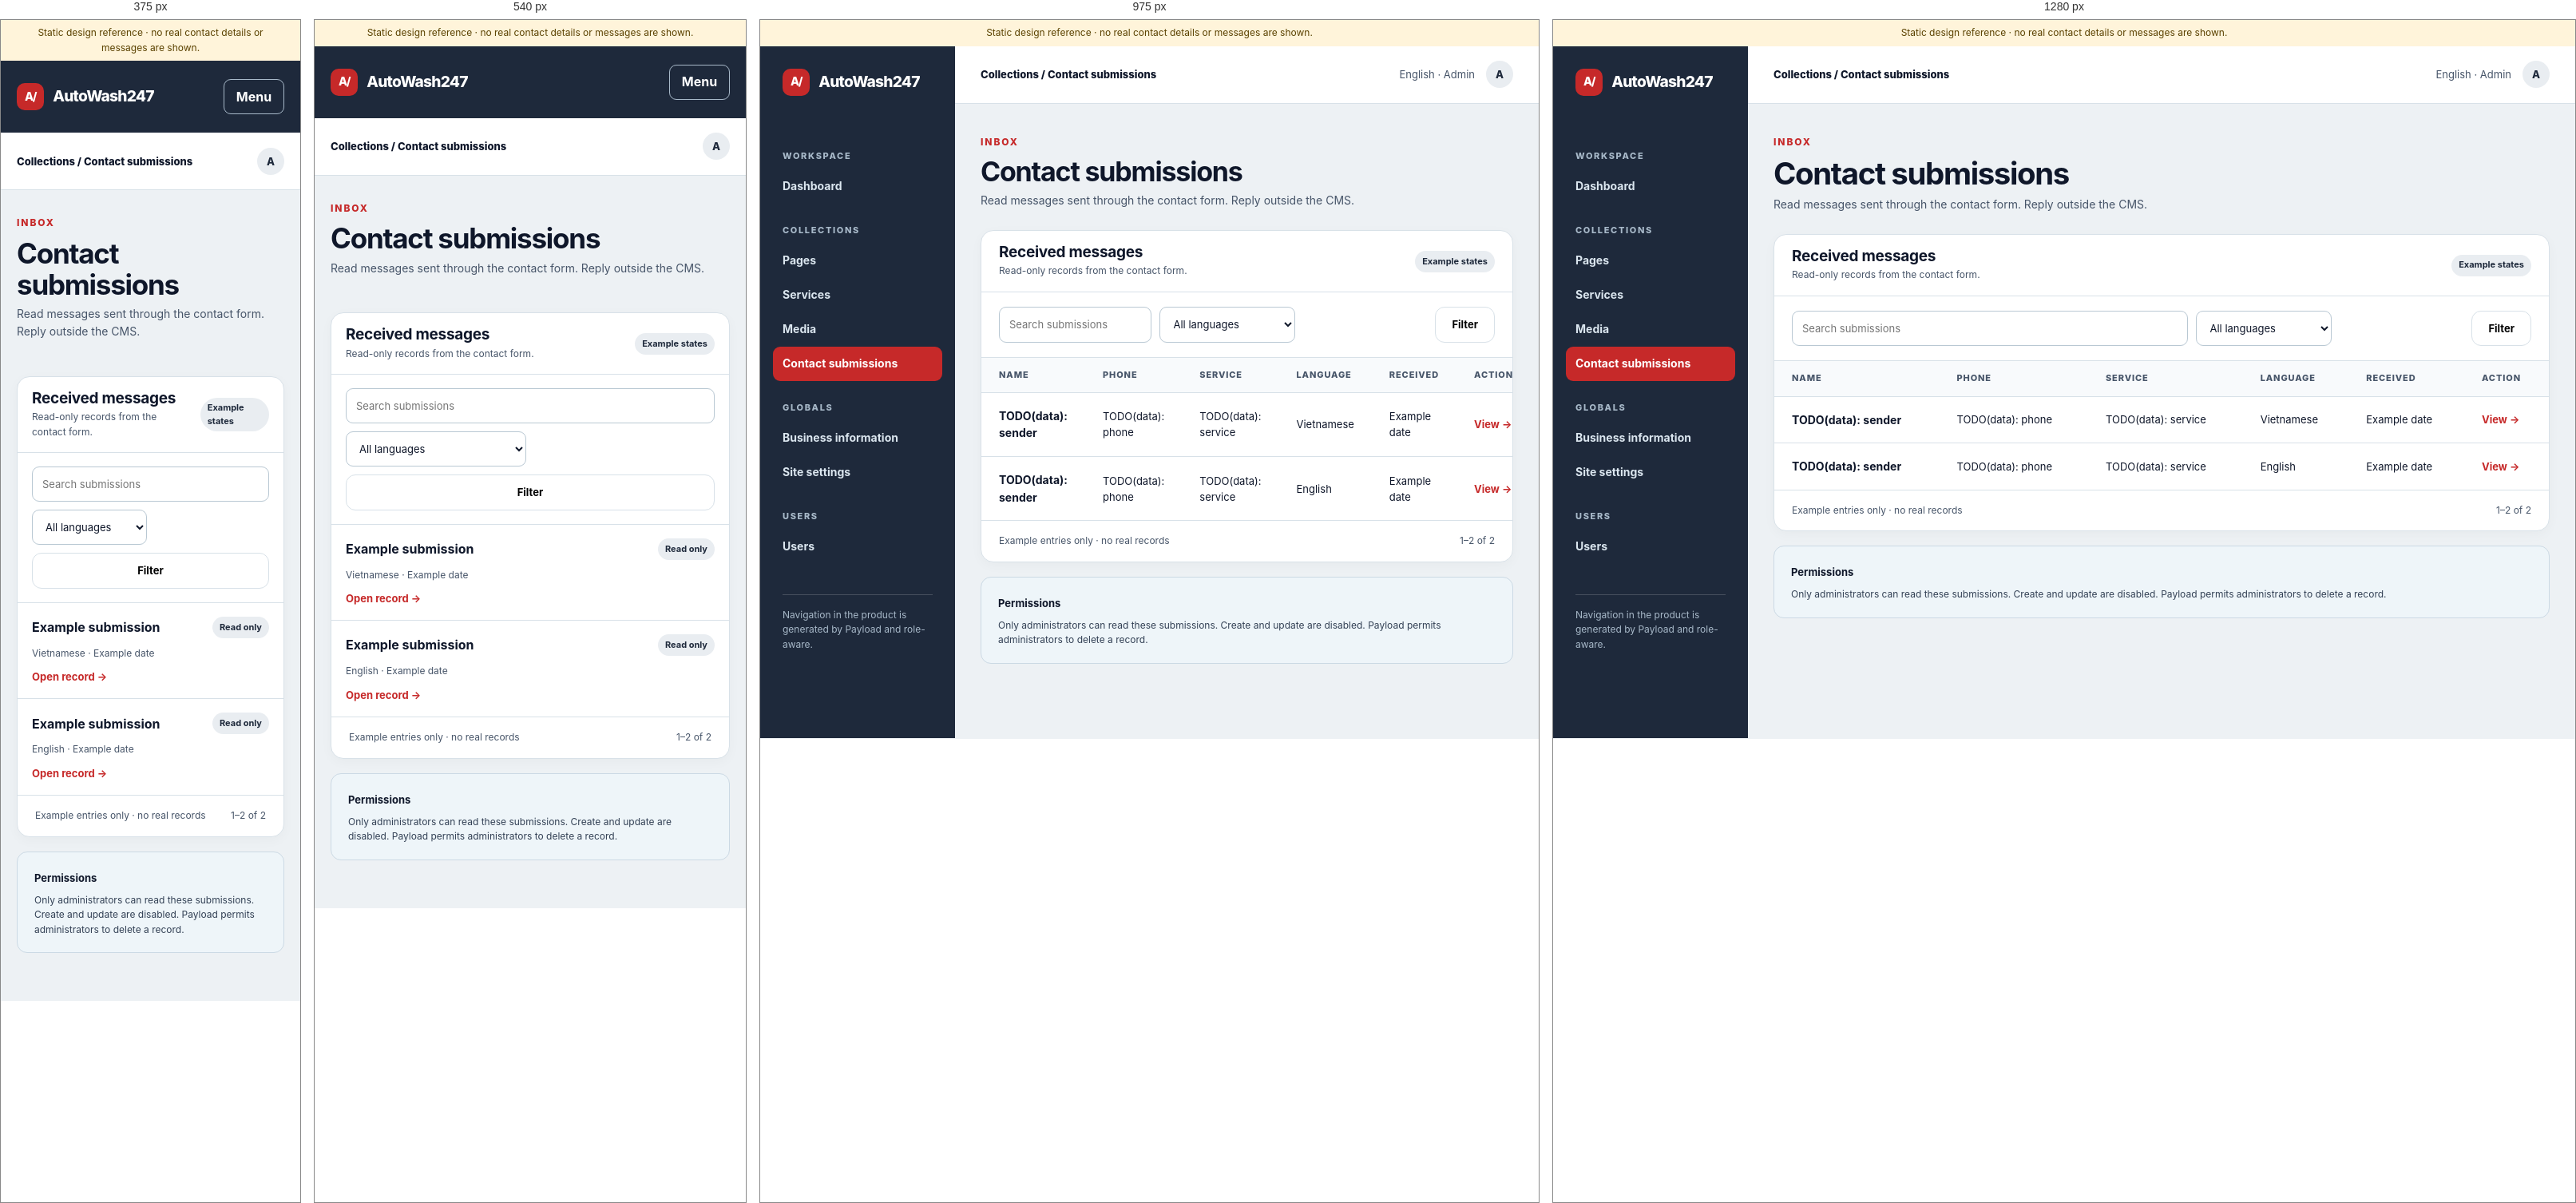
Rendered at 375 px, 540 px, 975 px and 1280 px, left to right.

<!-- file: contact-submissions.html -->
<!doctype html>
<html lang="en">
  <head>
    <meta charset="utf-8" />
    <meta name="viewport" content="width=device-width, initial-scale=1" />
    <title>Contact submissions · AutoWash247 CMS design reference</title>
    <link rel="stylesheet" href="./admin-reference.css" />
  </head>
  <body>
    <div class="reference-note">
      Static design reference · no real contact details or messages are shown.
    </div>
    <div class="admin-shell" data-menu-open="false">
      <div class="mobile-brand">
        <a class="brand" href="dashboard.html"
          ><span class="brand__mark">A/</span>AutoWash247</a
        ><button
          class="menu-button"
          type="button"
          aria-label="Open admin navigation"
          aria-expanded="false"
        >
          Menu
        </button>
      </div>
      <aside class="admin-rail">
        <a class="brand" href="dashboard.html"
          ><span class="brand__mark">A/</span>AutoWash247</a
        >
        <nav aria-label="Admin sections">
          <div class="rail-caption">Workspace</div>
          <a href="dashboard.html">Dashboard</a>
          <div class="rail-caption">Collections</div>
          <a href="pages-list.html">Pages</a
          ><a href="services-list.html">Services</a
          ><a href="media-library.html">Media</a
          ><a href="contact-submissions.html" aria-current="page"
            >Contact submissions</a
          >
          <div class="rail-caption">Globals</div>
          <a href="business-info.html">Business information</a
          ><a href="site-settings.html">Site settings</a>
          <div class="rail-caption">Users</div>
          <a href="users.html">Users</a>
        </nav>
        <p class="rail-note">
          Navigation in the product is generated by Payload and role-aware.
        </p>
      </aside>
      <div class="admin-work">
        <header class="admin-topbar">
          <strong>Collections / Contact submissions</strong>
          <div class="topbar-meta">
            <span>English · Admin</span
            ><a class="avatar" href="account.html" aria-label="Account">A</a>
          </div>
        </header>
        <main class="admin-main" id="main">
          <div class="page-head">
            <div>
              <span class="eyebrow">Inbox</span>
              <h1>Contact submissions</h1>
              <p>
                Read messages sent through the contact form. Reply outside the
                CMS.
              </p>
            </div>
            <div class="head-actions"></div>
          </div>
          <section class="panel">
            <div class="panel-head">
              <div>
                <h2>Received messages</h2>
                <p>Read-only records from the contact form.</p>
              </div>
              <span class="pill">Example states</span>
            </div>
            <div class="filter-bar">
              <input
                type="search"
                aria-label="Search submissions"
                placeholder="Search submissions"
              /><select aria-label="Language">
                <option>All languages</option>
                <option>Vietnamese</option>
                <option>English</option></select
              ><span></span
              ><button class="button button--outline" type="button">
                Filter
              </button>
            </div>
            <div class="table-wrap">
              <table class="data-table">
                <thead>
                  <tr>
                    <th scope="col">Name</th>
                    <th scope="col">Phone</th>
                    <th scope="col">Service</th>
                    <th scope="col">Language</th>
                    <th scope="col">Received</th>
                    <th scope="col">Action</th>
                  </tr>
                </thead>
                <tbody>
                  <tr>
                    <td><strong>TODO(data): sender</strong></td>
                    <td>TODO(data): phone</td>
                    <td>TODO(data): service</td>
                    <td>Vietnamese</td>
                    <td>Example date</td>
                    <td><a href="contact-detail.html">View →</a></td>
                  </tr>
                  <tr>
                    <td><strong>TODO(data): sender</strong></td>
                    <td>TODO(data): phone</td>
                    <td>TODO(data): service</td>
                    <td>English</td>
                    <td>Example date</td>
                    <td><a href="contact-detail.html">View →</a></td>
                  </tr>
                </tbody>
              </table>
            </div>
            <div class="mobile-rows">
              <article class="list-card">
                <div>
                  <strong>Example submission</strong
                  ><span class="pill">Read only</span>
                </div>
                <small>Vietnamese · Example date</small
                ><a href="contact-detail.html">Open record →</a>
              </article>
              <article class="list-card">
                <div>
                  <strong>Example submission</strong
                  ><span class="pill">Read only</span>
                </div>
                <small>English · Example date</small
                ><a href="contact-detail.html">Open record →</a>
              </article>
            </div>
            <div class="table-foot">
              <span>Example entries only · no real records</span
              ><span>1–2 of 2</span>
            </div>
          </section>
          <div style="height: 18px"></div>
          <aside class="note-panel">
            <strong>Permissions</strong>
            <p>
              Only administrators can read these submissions. Create and update
              are disabled. Payload permits administrators to delete a record.
            </p>
          </aside>
        </main>
      </div>
    </div>
    <script src="./admin-reference.js" defer></script>
  </body>
</html>


/* @media block from admin-reference.css */
@media (max-width: 1100px) {
  .two-col {
    grid-template-columns: 1fr;
  }
  .media-grid {
    grid-template-columns: repeat(3, minmax(0, 1fr));
  }
}

/* @media block from admin-reference.css */
@media (max-width: 850px) {
  .filter-bar {
    grid-template-columns: 1fr 1fr;
  }
  .field-grid--three {
    grid-template-columns: 1fr 1fr;
  }
  .day-row {
    grid-template-columns: minmax(0, 1fr) 70px 75px 75px;
  }
}

/* @media block from admin-reference.css */
@media (max-width: 700px) {
  .admin-shell {
    display: block;
  }
  .admin-rail {
    display: none;
    position: absolute;
    z-index: 10;
    top: 90px;
    left: 0;
    width: min(300px, 85vw);
    min-height: calc(100dvh - 90px);
    box-shadow: 12px 20px 30px rgb(15 23 42 / 25%);
  }
  .admin-shell[data-menu-open="true"] .admin-rail {
    display: block;
  }
  .mobile-brand {
    display: flex;
    align-items: center;
    justify-content: space-between;
    min-height: 90px;
    padding: 14px 20px;
    background: var(--slate);
    color: white;
  }
  .mobile-brand .brand {
    color: white;
  }
  .menu-button {
    display: inline-block;
  }
  .admin-topbar {
    min-height: 72px;
    padding-inline: 20px;
  }
  .topbar-meta span:first-child {
    display: none;
  }
  .admin-main {
    padding: 27px 20px 60px;
  }
  .page-head {
    align-items: stretch;
    flex-direction: column;
    gap: 19px;
  }
  .page-head h1 {
    font-size: 35px;
  }
  .head-actions {
    display: grid;
    grid-template-columns: repeat(auto-fit, minmax(128px, 1fr));
  }
  .head-actions .button {
    width: 100%;
  }
  .panel-head {
    padding-inline: 18px;
  }
  .panel-body {
    padding: 18px;
  }
  .filter-bar {
    grid-template-columns: 1fr 1fr;
    padding: 17px 18px;
  }
  .filter-bar input {
    grid-column: 1 / -1;
  }
  .filter-bar .button {
    grid-column: 1 / -1;
  }
  .table-wrap {
    display: none;
  }
  .mobile-rows {
    display: block;
  }
  .media-grid {
    grid-template-columns: repeat(2, minmax(0, 1fr));
    gap: 10px;
    padding: 15px;
  }
  .field-grid,
  .field-grid--three {
    grid-template-columns: 1fr;
  }
  .day-row {
    grid-template-columns: 1fr 70px 75px 75px;
    gap: 5px;
    font-size: 11px;
  }
  .day-row .control {
    padding: 6px 5px;
    font-size: 11px;
  }
}

/* @media block from admin-reference.css */
@media (max-width: 380px) {
  .media-grid {
    grid-template-columns: 1fr;
  }
  .day-row {
    grid-template-columns: 1fr 62px 62px 62px;
  }
}